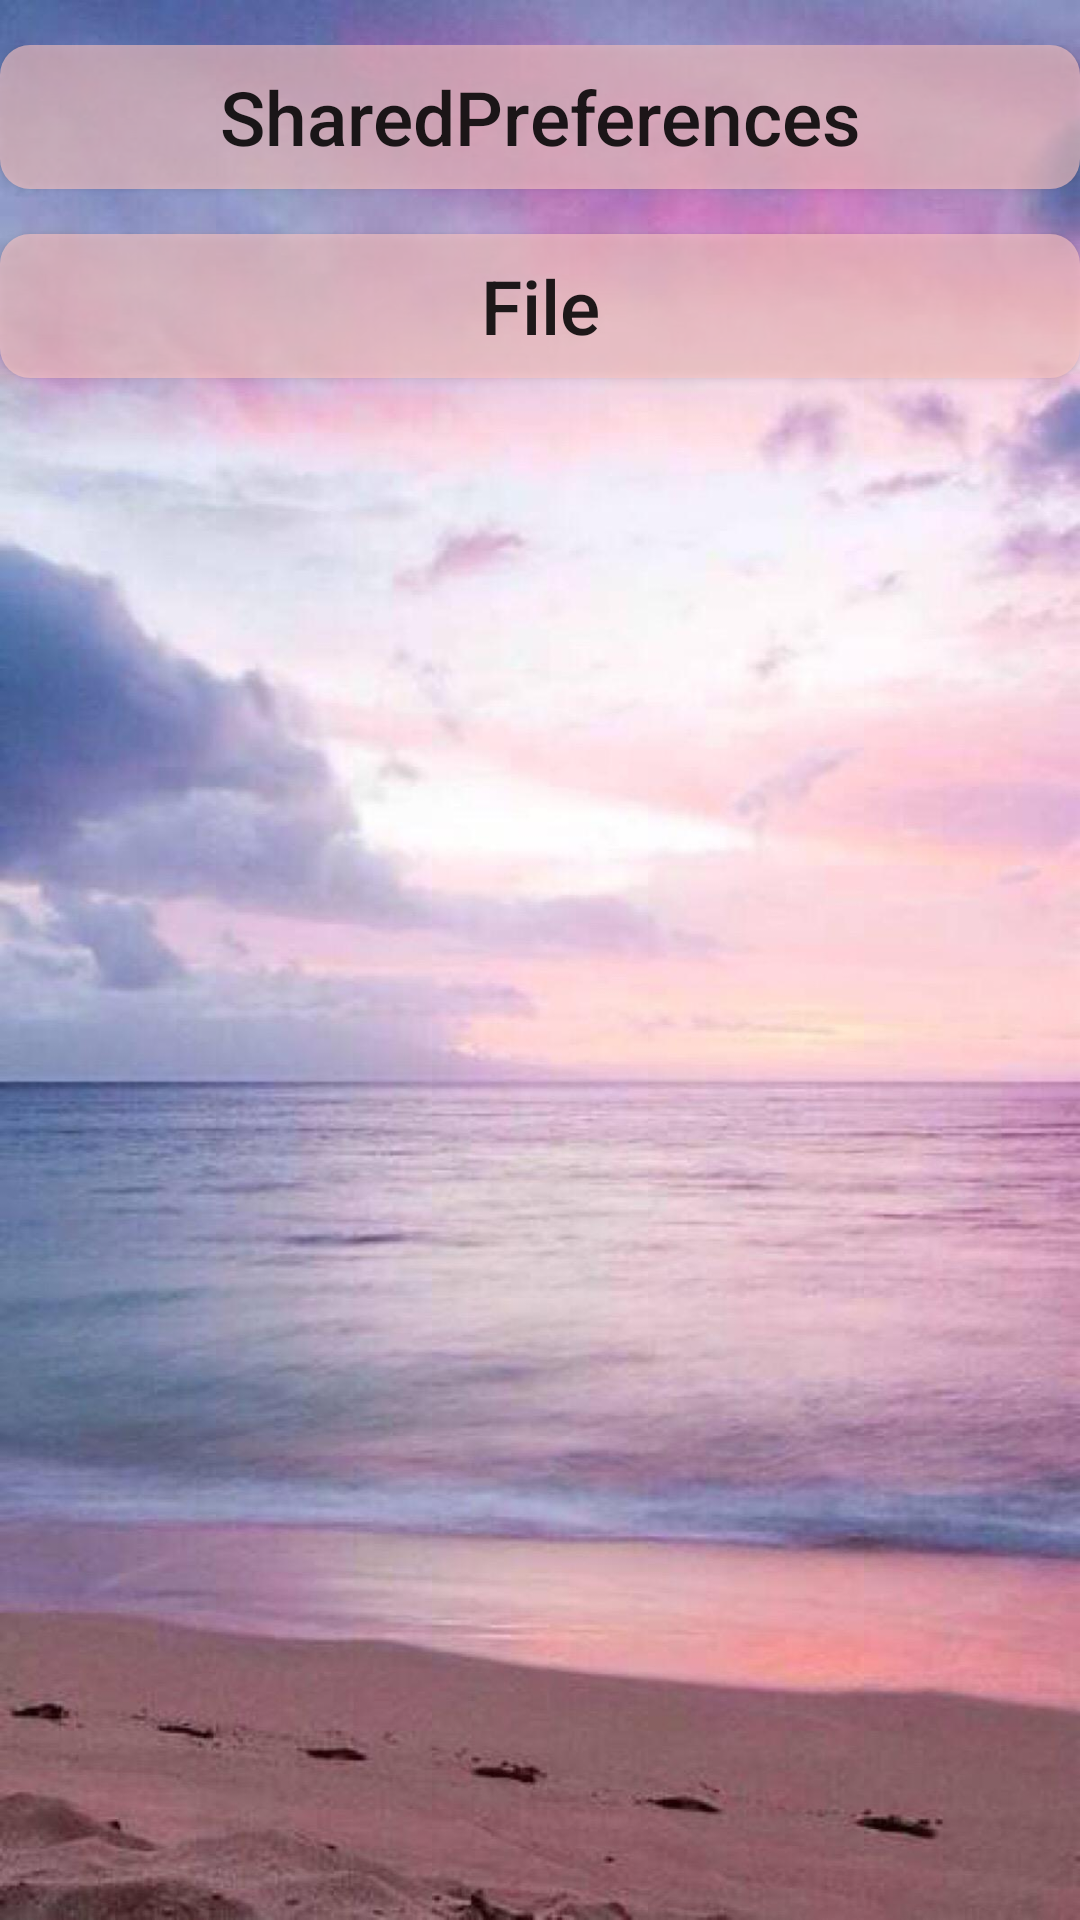

Reconstruct the res/layout file that produces this screen, plus the resources it refers to.
<!-- AndroidManifest.xml: application theme AppTheme -->
<!-- res/layout/activity_shared.xml -->
<?xml version="1.0" encoding="utf-8"?>
<LinearLayout xmlns:android="http://schemas.android.com/apk/res/android"
    xmlns:tools="http://schemas.android.com/tools"
    android:layout_width="match_parent"
    android:layout_height="match_parent"
    android:background="@drawable/main_on"
    android:orientation="vertical"
    tools:context="com.sky.myapplication.shared.SharedActivity"
    android:paddingTop="15dp"
    android:paddingBottom="15dp">
    <Button
        android:id="@+id/shared_button_sharedpreferences"
        android:layout_width="match_parent"
        android:layout_height="wrap_content"
        android:textSize="25sp"
        android:textAllCaps="false"
        android:text="SharedPreferences"
        android:background="@drawable/main_button_selector"/>

    <Button
        android:id="@+id/shared_button_file"
        android:layout_width="match_parent"
        android:layout_height="wrap_content"
        android:textSize="25sp"
        android:textAllCaps="false"
        android:text="File"
        android:layout_marginTop="15dp"
        android:background="@drawable/main_button_selector"/>

</LinearLayout>
<!-- resources referenced by this layout -->
<resources>
  <!-- drawable main_button_selector (drawable) -->
  <?xml version="1.0" encoding="utf-8"?>
  <selector xmlns:tools="http://schemas.android.com/tools" xmlns:android="http://schemas.android.com/apk/res/android">
      
      <item android:state_pressed="true">
          <shape>
              <solid android:color="#9cff776f"/>
              <corners android:radius="10dp"/>
          </shape>
      </item>
      
      <item android:state_pressed="false">
          <shape>
              <solid android:color="#9cfcc6c3"/>
              <corners android:radius="10dp"/>
          </shape>
      </item>
  
  </selector>
  <!-- drawable main_on: jpg bitmap (drawable-xxhdpi, 120755 bytes) -->
  <style name="AppTheme" parent="Theme.AppCompat.Light.DarkActionBar">
          
          <item name="colorPrimary">@color/colorPrimary</item>
          <item name="colorPrimaryDark">@color/colorPrimaryDark</item>
          <item name="colorAccent">@color/colorAccent</item>
          
          
      </style>
  <color name="colorPrimary">#008577</color>
  <color name="colorPrimaryDark">#00574B</color>
  <color name="colorAccent">#D81B60</color>
</resources>
